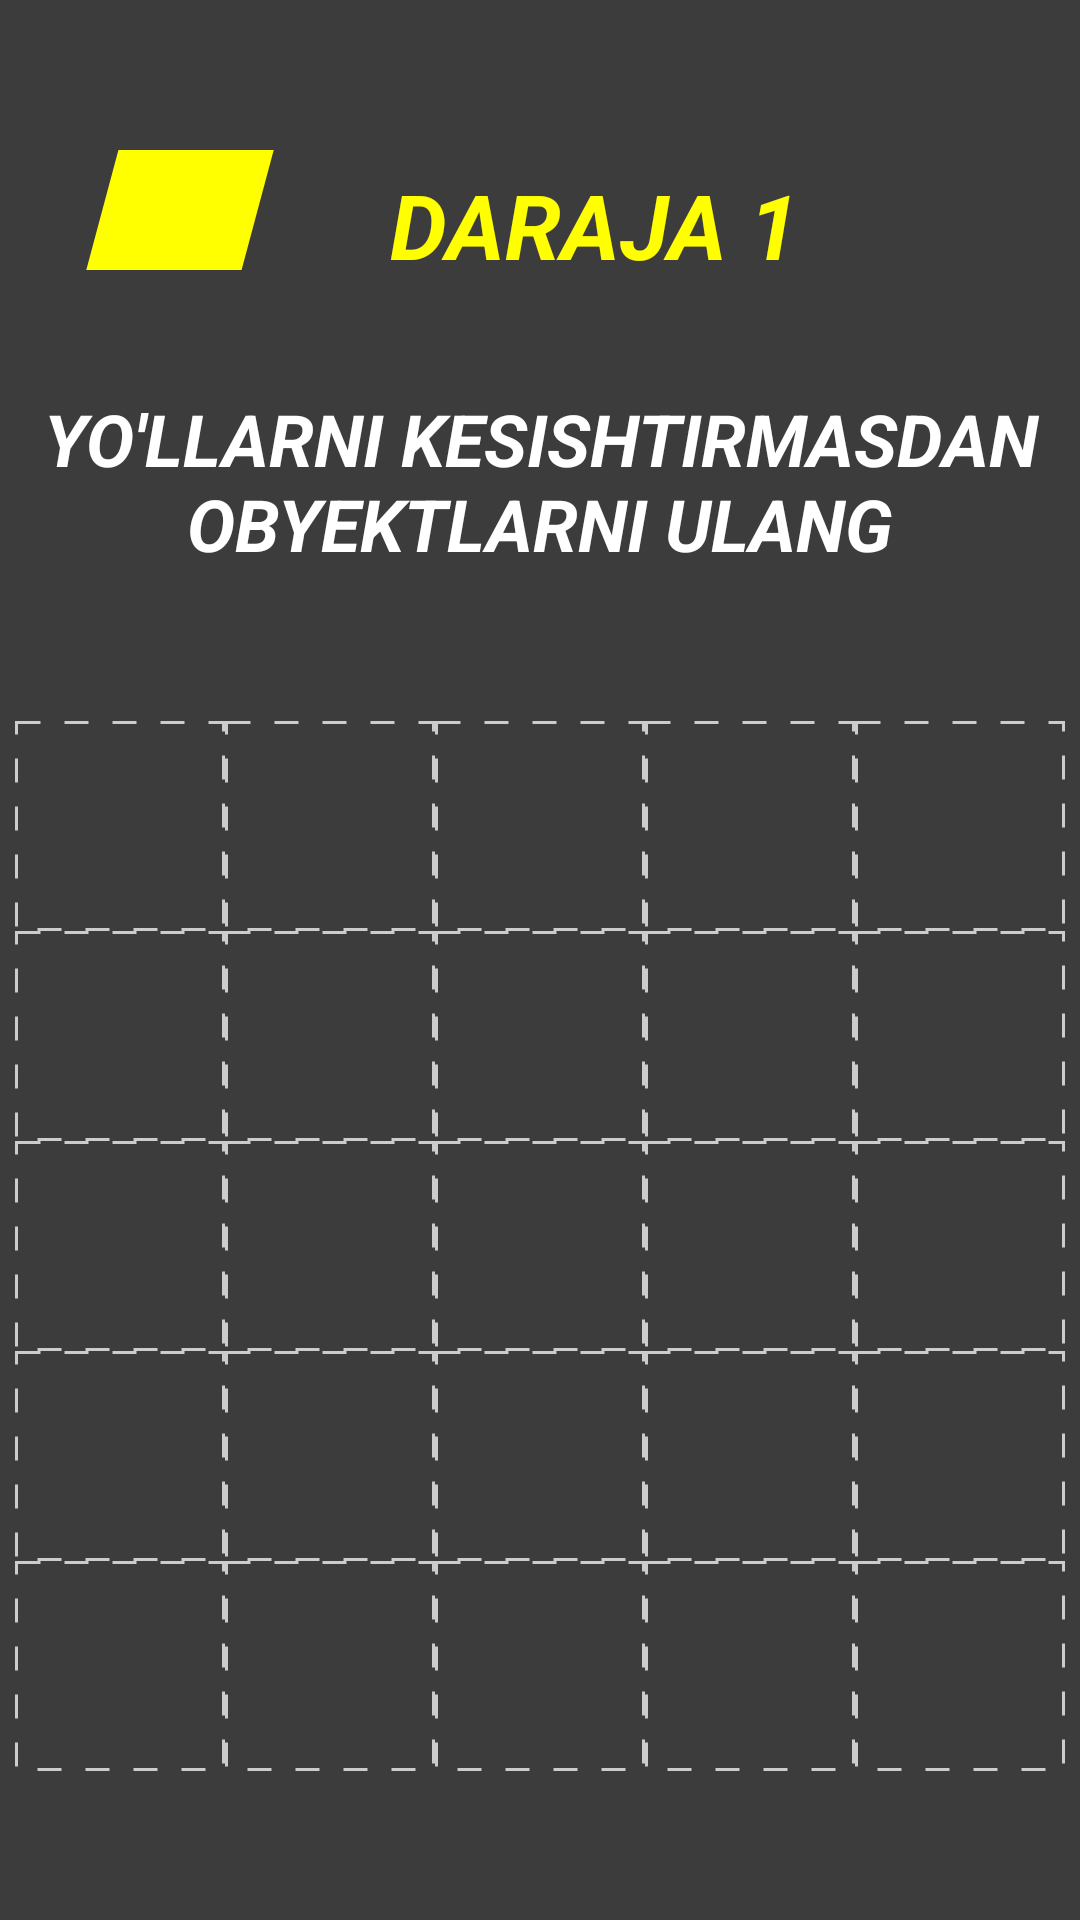

Write the Android layout XML for this screen, with the resource values it uses.
<!-- AndroidManifest.xml: application theme Theme.ConnectionSportTask -->
<!-- res/layout/activity_first_level.xml -->
<?xml version="1.0" encoding="utf-8"?>
<LinearLayout xmlns:android="http://schemas.android.com/apk/res/android"
    xmlns:tools="http://schemas.android.com/tools"
    android:layout_width="match_parent"
    android:layout_height="match_parent"
    android:background="@color/all_bg_color"
    android:orientation="vertical"
    tools:context=".ui.FirstLevelActivity">

    <LinearLayout
        android:layout_width="match_parent"
        android:layout_height="wrap_content"
        android:orientation="horizontal"
        android:paddingTop="50dp">

        <ImageView
            android:id="@+id/btn_level"
            android:layout_width="100dp"
            android:layout_height="40dp"
            android:layout_marginStart="10dp"
            android:background="@drawable/btn_bg"
            android:padding="5dp"
            android:src="@drawable/ic_back"
            android:textAllCaps="false"
            tools:ignore="ContentDescription" />

        <TextView
            android:layout_width="match_parent"
            android:layout_height="50dp"
            android:layout_marginStart="20dp"
            android:gravity="center_vertical"
            android:text="@string/level1"
            android:textColor="#ff0"
            android:textSize="30sp"
            android:textStyle="bold|italic" />

    </LinearLayout>

    <TextView
        android:layout_width="match_parent"
        android:layout_height="wrap_content"
        android:layout_marginTop="30dp"
        android:gravity="center"
        android:text="@string/title_text"
        android:textColor="@color/white"
        android:textSize="24sp"
        android:textStyle="bold|italic" />

    <LinearLayout
        android:layout_width="match_parent"
        android:layout_height="match_parent"
        android:gravity="center"
        android:orientation="vertical">

        <GridLayout
            android:id="@+id/touchview"
            android:layout_width="wrap_content"
            android:layout_height="wrap_content"
            android:columnCount="5">

            <ImageView
                android:layout_width="70dp"
                android:layout_height="70dp"
                android:background="@drawable/doted_bg"
                android:clickable="false"
                android:hardwareAccelerated="false"
                android:layerType="software"
                android:padding="5dp"
                android:src="@drawable/img0" />

            <ImageView
                android:layout_width="70dp"
                android:layout_height="70dp"
                android:background="@drawable/doted_bg"
                android:clickable="false"
                android:hardwareAccelerated="false"
                android:layerType="software"
                android:src="@drawable/img0"
                android:padding="5dp"/>

            <ImageView
                android:layout_width="70dp"
                android:layout_height="70dp"
                android:background="@drawable/doted_bg"
                android:clickable="false"
                android:hardwareAccelerated="false"
                android:layerType="software"
                android:src="@drawable/img0"
                android:padding="5dp"/>

            <ImageView
                android:layout_width="70dp"
                android:layout_height="70dp"
                android:background="@drawable/doted_bg"
                android:clickable="false"
                android:hardwareAccelerated="false"
                android:src="@drawable/img0"
                android:layerType="software"
                android:padding="5dp"/>

            <ImageView
                android:layout_width="70dp"
                android:layout_height="70dp"
                android:background="@drawable/doted_bg"
                android:clickable="false"
                android:hardwareAccelerated="false"
                android:src="@drawable/img0"
                android:layerType="software"
                android:padding="5dp"/>

            <ImageView
                android:layout_width="70dp"
                android:layout_height="70dp"
                android:background="@drawable/doted_bg"
                android:clickable="false"
                android:hardwareAccelerated="false"
                android:src="@drawable/img0"
                android:layerType="software"
                android:padding="5dp"/>

            <ImageView
                android:layout_width="70dp"
                android:layout_height="70dp"
                android:background="@drawable/doted_bg"
                android:clickable="false"
                android:src="@drawable/img0"
                android:hardwareAccelerated="false"
                android:layerType="software"
                android:padding="5dp"/>

            <ImageView
                android:layout_width="70dp"
                android:layout_height="70dp"
                android:background="@drawable/doted_bg"
                android:clickable="false"
                android:hardwareAccelerated="false"
                android:src="@drawable/img0"
                android:layerType="software"
                android:padding="5dp"/>

            <ImageView
                android:layout_width="70dp"
                android:layout_height="70dp"
                android:background="@drawable/doted_bg"
                android:clickable="false"
                android:src="@drawable/img0"
                android:hardwareAccelerated="false"
                android:layerType="software"
                android:padding="5dp"/>

            <ImageView
                android:layout_width="70dp"
                android:layout_height="70dp"
                android:background="@drawable/doted_bg"
                android:clickable="false"
                android:src="@drawable/img0"
                android:hardwareAccelerated="false"
                android:layerType="software"
                android:padding="5dp"/>

            <ImageView
                android:layout_width="70dp"
                android:layout_height="70dp"
                android:background="@drawable/doted_bg"
                android:clickable="false"
                android:src="@drawable/img0"
                android:hardwareAccelerated="false"
                android:layerType="software"
                android:padding="5dp"/>

            <ImageView
                android:layout_width="70dp"
                android:layout_height="70dp"
                android:background="@drawable/doted_bg"
                android:clickable="false"
                android:src="@drawable/img0"
                android:hardwareAccelerated="false"
                android:layerType="software"
                android:padding="5dp"/>

            <ImageView
                android:layout_width="70dp"
                android:layout_height="70dp"
                android:src="@drawable/img0"
                android:background="@drawable/doted_bg"
                android:clickable="false"
                android:hardwareAccelerated="false"
                android:layerType="software"
                android:padding="5dp"/>

            <ImageView
                android:layout_width="70dp"
                android:layout_height="70dp"
                android:src="@drawable/img0"
                android:background="@drawable/doted_bg"
                android:clickable="false"
                android:hardwareAccelerated="false"
                android:layerType="software"
                android:padding="5dp"/>

            <ImageView
                android:layout_width="70dp"
                android:layout_height="70dp"
                android:src="@drawable/img0"
                android:background="@drawable/doted_bg"
                android:clickable="false"
                android:hardwareAccelerated="false"
                android:layerType="software"
                android:padding="5dp" />

            <ImageView
                android:layout_width="70dp"
                android:layout_height="70dp"
                android:background="@drawable/doted_bg"
                android:clickable="false"
                android:src="@drawable/img0"
                android:hardwareAccelerated="false"
                android:layerType="software"
                android:padding="5dp"/>

            <ImageView
                android:layout_width="70dp"
                android:layout_height="70dp"
                android:background="@drawable/doted_bg"
                android:clickable="false"
                android:src="@drawable/img0"
                android:hardwareAccelerated="false"
                android:layerType="software"
                android:padding="5dp"/>

            <ImageView
                android:layout_width="70dp"
                android:layout_height="70dp"
                android:background="@drawable/doted_bg"
                android:clickable="false"
                android:src="@drawable/img0"
                android:hardwareAccelerated="false"
                android:layerType="software"
                android:padding="5dp"/>

            <ImageView
                android:layout_width="70dp"
                android:layout_height="70dp"
                android:background="@drawable/doted_bg"
                android:clickable="false"
                android:src="@drawable/img0"
                android:hardwareAccelerated="false"
                android:layerType="software"
                android:padding="5dp"/>

            <ImageView
                android:layout_width="70dp"
                android:layout_height="70dp"
                android:background="@drawable/doted_bg"
                android:clickable="false"
                android:src="@drawable/img0"
                android:hardwareAccelerated="false"
                android:layerType="software"
                android:padding="5dp" />

            <ImageView
                android:layout_width="70dp"
                android:layout_height="70dp"
                android:background="@drawable/doted_bg"
                android:clickable="false"
                android:hardwareAccelerated="false"
                android:layerType="software"
                android:src="@drawable/img0"
                android:padding="5dp"/>

            <ImageView
                android:layout_width="70dp"
                android:layout_height="70dp"
                android:background="@drawable/doted_bg"
                android:clickable="false"
                android:src="@drawable/img0"
                android:hardwareAccelerated="false"
                android:layerType="software"
                android:padding="5dp"/>

            <ImageView
                android:layout_width="70dp"
                android:layout_height="70dp"
                android:background="@drawable/doted_bg"
                android:clickable="false"
                android:src="@drawable/img0"
                android:hardwareAccelerated="false"
                android:layerType="software"
                android:padding="5dp"/>

            <ImageView
                android:layout_width="70dp"
                android:layout_height="70dp"
                android:background="@drawable/doted_bg"
                android:clickable="false"
                android:src="@drawable/img0"
                android:hardwareAccelerated="false"
                android:layerType="software"
                android:padding="5dp"/>

            <ImageView
                android:layout_width="70dp"
                android:layout_height="70dp"
                android:background="@drawable/doted_bg"
                android:clickable="false"
                android:src="@drawable/img0"
                android:hardwareAccelerated="false"
                android:layerType="software"
                android:padding="5dp"/>

        </GridLayout>

    </LinearLayout>

</LinearLayout>
<!-- resources referenced by this layout -->
<resources>
  <color name="all_bg_color">#3C3C3C</color>
  <color name="white">#FFFFFFFF</color>
  <!-- drawable btn_bg (drawable) -->
  <?xml version="1.0" encoding="UTF-8"?>
  <layer-list xmlns:android="http://schemas.android.com/apk/res/android" >
  
      <item
          android:bottom="-55dp"
          android:top="-55dp"
          android:left="25dp"
          android:right="25dp">
          <rotate android:fromDegrees="15">
              <shape android:shape="rectangle">
                  <size
                      android:width="50dp"
                      android:height="100dp"/>
                  <solid android:color="#ff0"/>
              </shape>
  
          </rotate>
      </item>
  
  </layer-list>
  <!-- drawable doted_bg (drawable) -->
  <?xml version="1.0" encoding="utf-8"?>
  <shape xmlns:android="http://schemas.android.com/apk/res/android">
      <stroke
          android:width="1dp"
          android:color="#cccccc"
          android:dashWidth="8dp"
          android:dashGap="8dp" />
  
  </shape>
  <!-- drawable img0: jpg bitmap (drawable, 727 bytes) -->
  <string name="level1">DARAJA 1</string>
  <string name="title_text">YO\'LLARNI KESISHTIRMASDAN OBYEKTLARNI ULANG</string>
  <style name="Theme.ConnectionSportTask" parent="Theme.AppCompat.Light.NoActionBar">
          
          <item name="colorPrimary">@color/purple_500</item>
          <item name="colorPrimaryVariant">@color/purple_700</item>
          <item name="colorOnPrimary">@color/white</item>
          
          <item name="colorSecondary">@color/teal_200</item>
          <item name="colorSecondaryVariant">@color/teal_700</item>
          <item name="colorOnSecondary">@color/black</item>
  
          
          <item name="android:statusBarColor">@android:color/transparent</item>
          
          <item name="android:windowTranslucentStatus">false</item>
          <item name="android:windowTranslucentNavigation">true</item>
          <item name="android:windowLightStatusBar" tools:targetApi="m">true</item>
          <item name="android:windowDrawsSystemBarBackgrounds">true</item>
      </style>
  <color name="purple_500">#FF6200EE</color>
  <color name="purple_700">#FF3700B3</color>
  <color name="teal_200">#FF03DAC5</color>
  <color name="teal_700">#FF018786</color>
  <color name="black">#FF000000</color>
</resources>
